Labelled photos from "trash", an image-classification folder in nlhtrung00/trash-classification. The possible labels are: background, Coca-Cola, Fanta, Mirinda, Pepsi, Red Bull, Sprite, Sting.

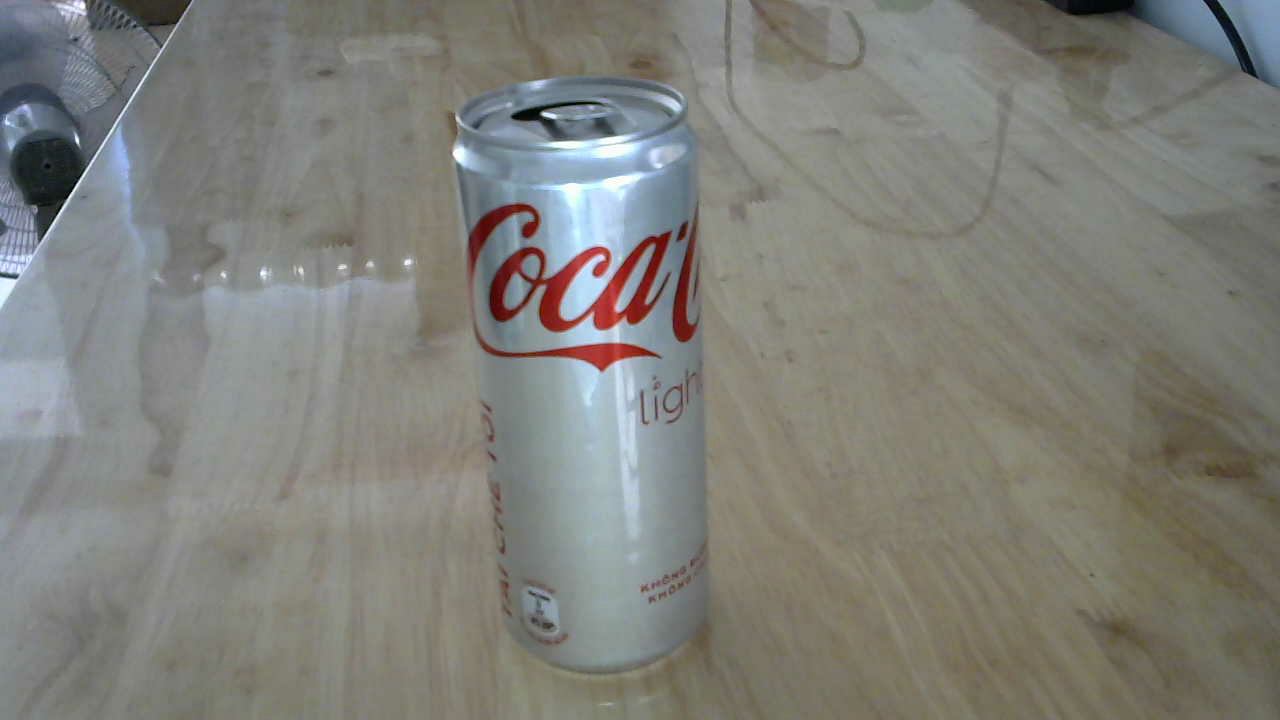
Label: Coca-Cola

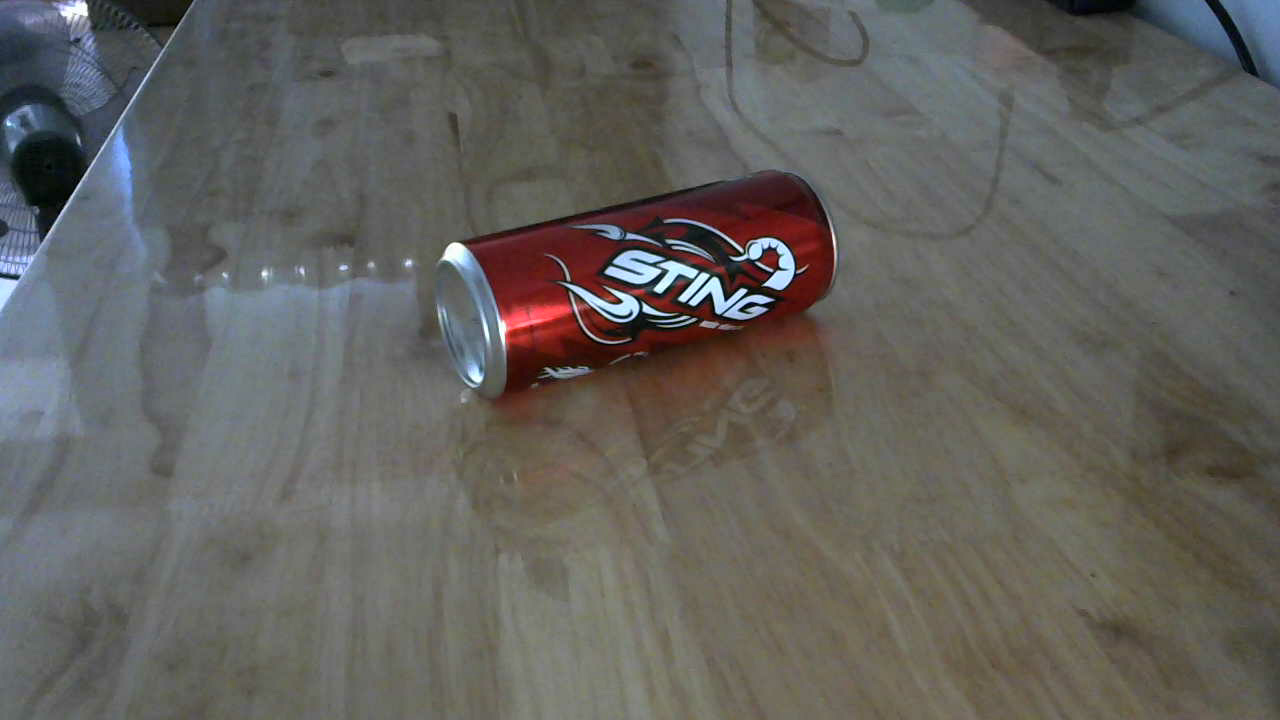
Label: Sting

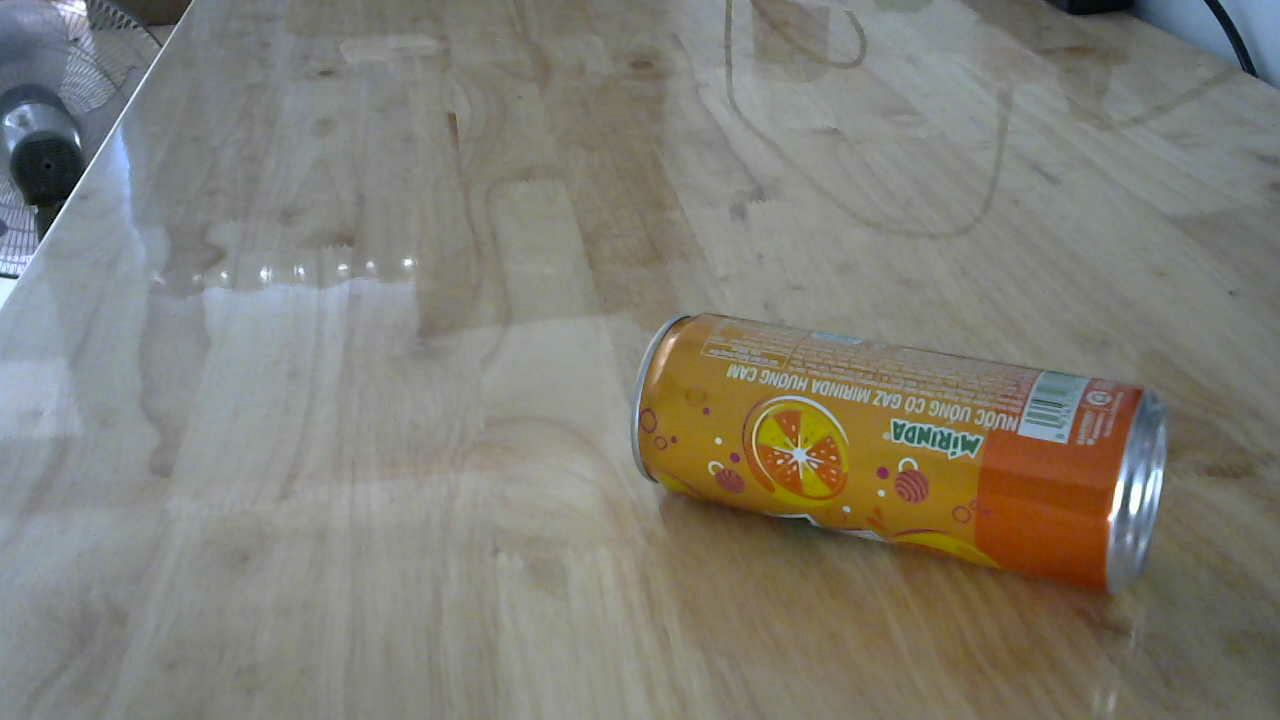
Label: Mirinda

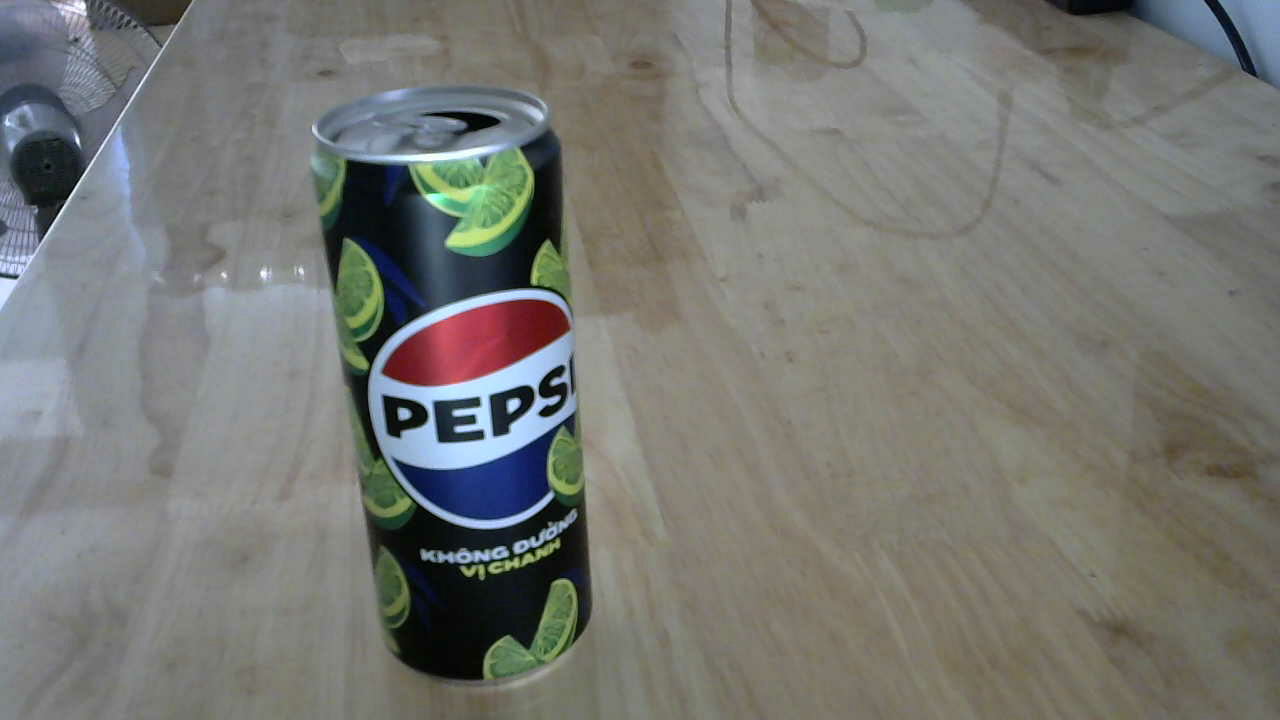
Label: Pepsi

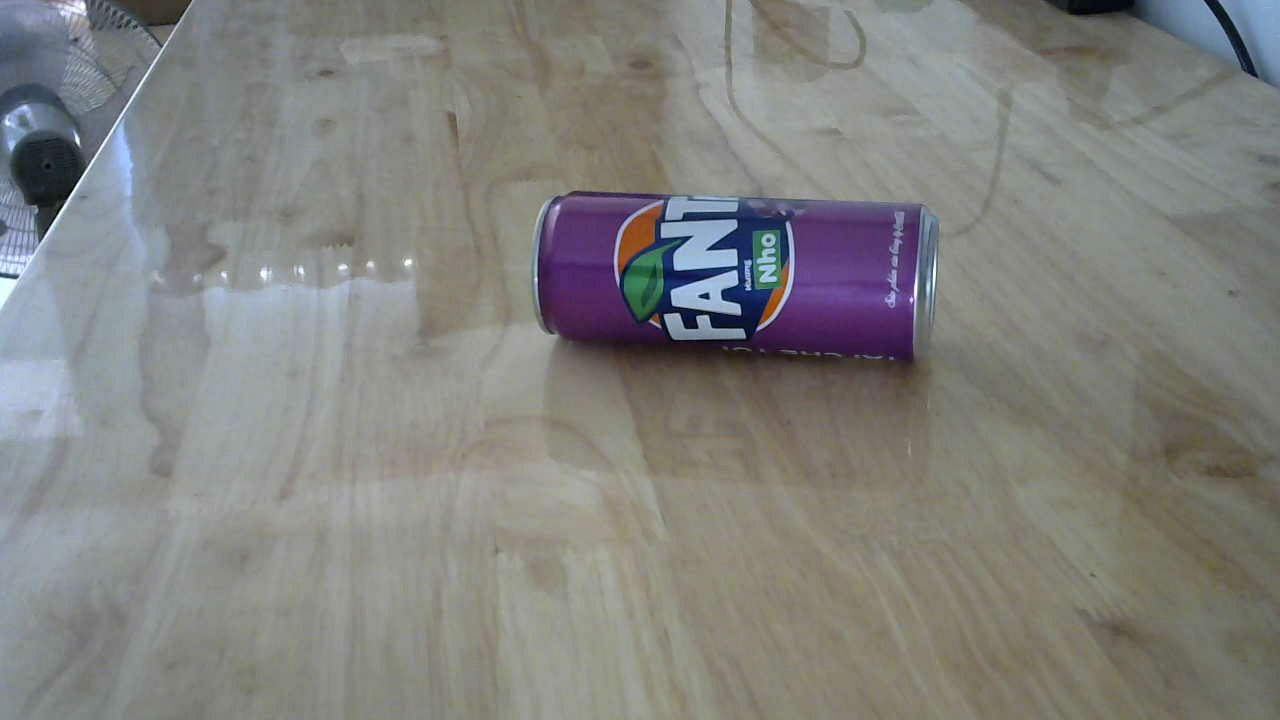
Label: Fanta

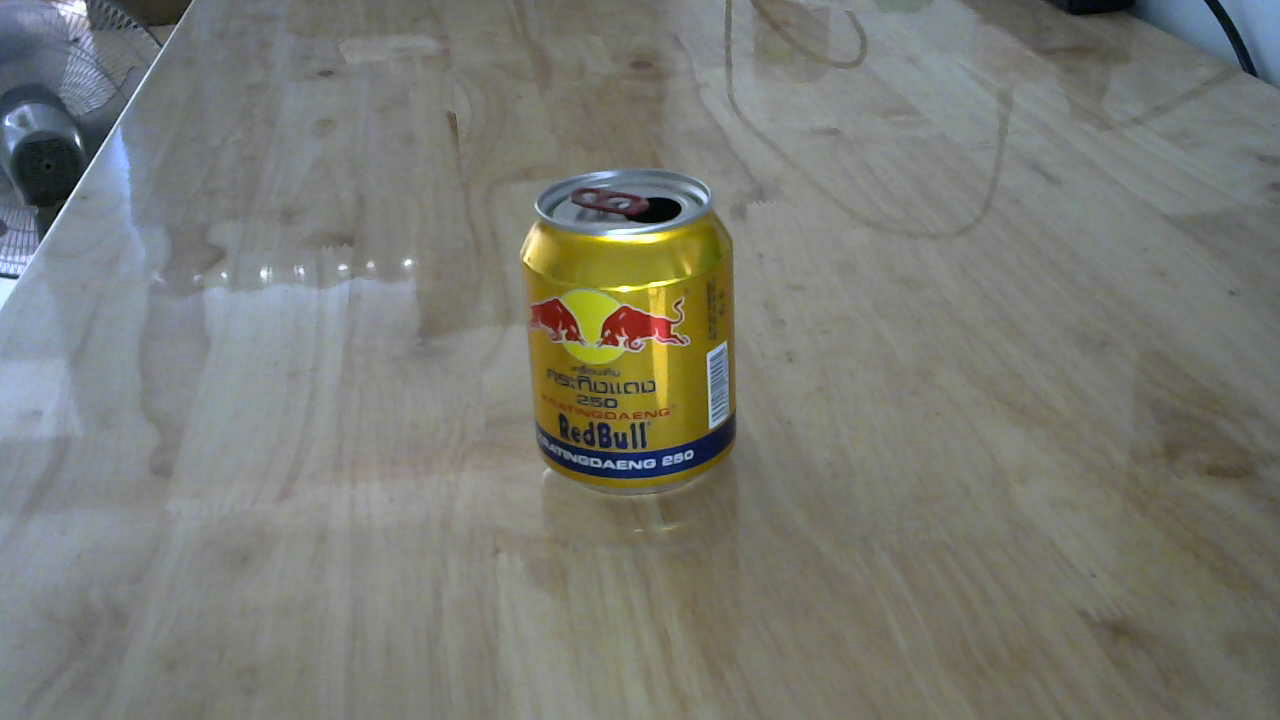
Label: Red Bull
